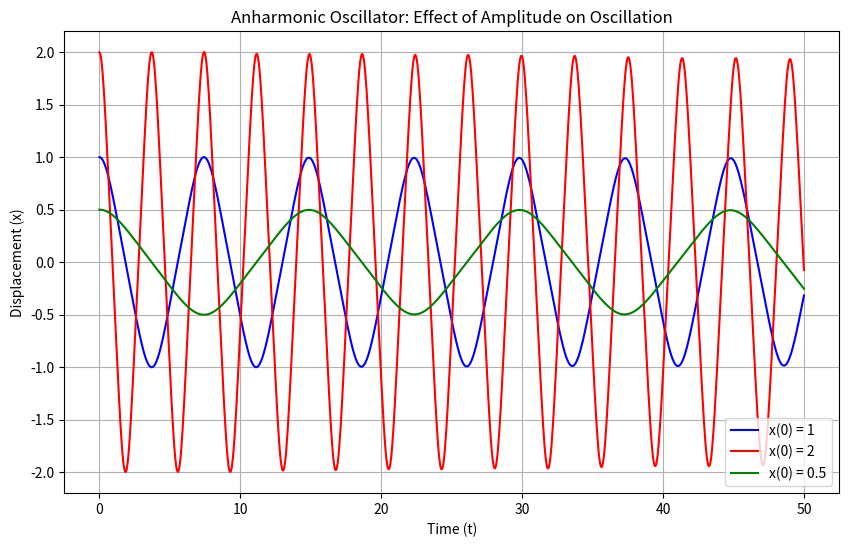

The matplotlib source for this figure:
import numpy as np
import matplotlib.pyplot as plt
from scipy.integrate import solve_ivp

# Define the system of first-order equations for the anharmonic oscillator
def anharmonic_oscillator(t, y, w):
    x, v = y  # y[0] = x, y[1] = v = dx/dt
    dxdt = v
    dvdt = -w * x**3
    return [dxdt, dvdt]

# Parameters
w = 1.0  # Anharmonic coefficient
t_span = (0, 50)  # Time range

# Solve for different initial amplitudes
initial_conditions_1 = [1.0, 0.0]  # Initial conditions: x=1, dx/dt=0
initial_conditions_2 = [2.0, 0.0]  # Initial conditions: x=2, dx/dt=0
initial_conditions_3 = [0.5, 0.0]  # Initial conditions: x=0.5, dx/dt=0

solution_1 = solve_ivp(anharmonic_oscillator, t_span, initial_conditions_1, args=(w,), dense_output=True)
solution_2 = solve_ivp(anharmonic_oscillator, t_span, initial_conditions_2, args=(w,), dense_output=True)
solution_3 = solve_ivp(anharmonic_oscillator, t_span, initial_conditions_3, args=(w,), dense_output=True)

# Generate points for plotting
t_vals = np.linspace(t_span[0], t_span[1], 1000)
x_vals_1 = solution_1.sol(t_vals)[0]
x_vals_2 = solution_2.sol(t_vals)[0]
x_vals_3 = solution_3.sol(t_vals)[0]

# Plot the solutions
plt.figure(figsize=(10, 6))
plt.plot(t_vals, x_vals_1, label='x(0) = 1', color='blue')
plt.plot(t_vals, x_vals_2, label='x(0) = 2', color='red')
plt.plot(t_vals, x_vals_3, label='x(0) = 0.5', color='green')
plt.title("Anharmonic Oscillator: Effect of Amplitude on Oscillation")
plt.xlabel("Time (t)")
plt.ylabel("Displacement (x)")
plt.grid()
plt.legend()
plt.show()
